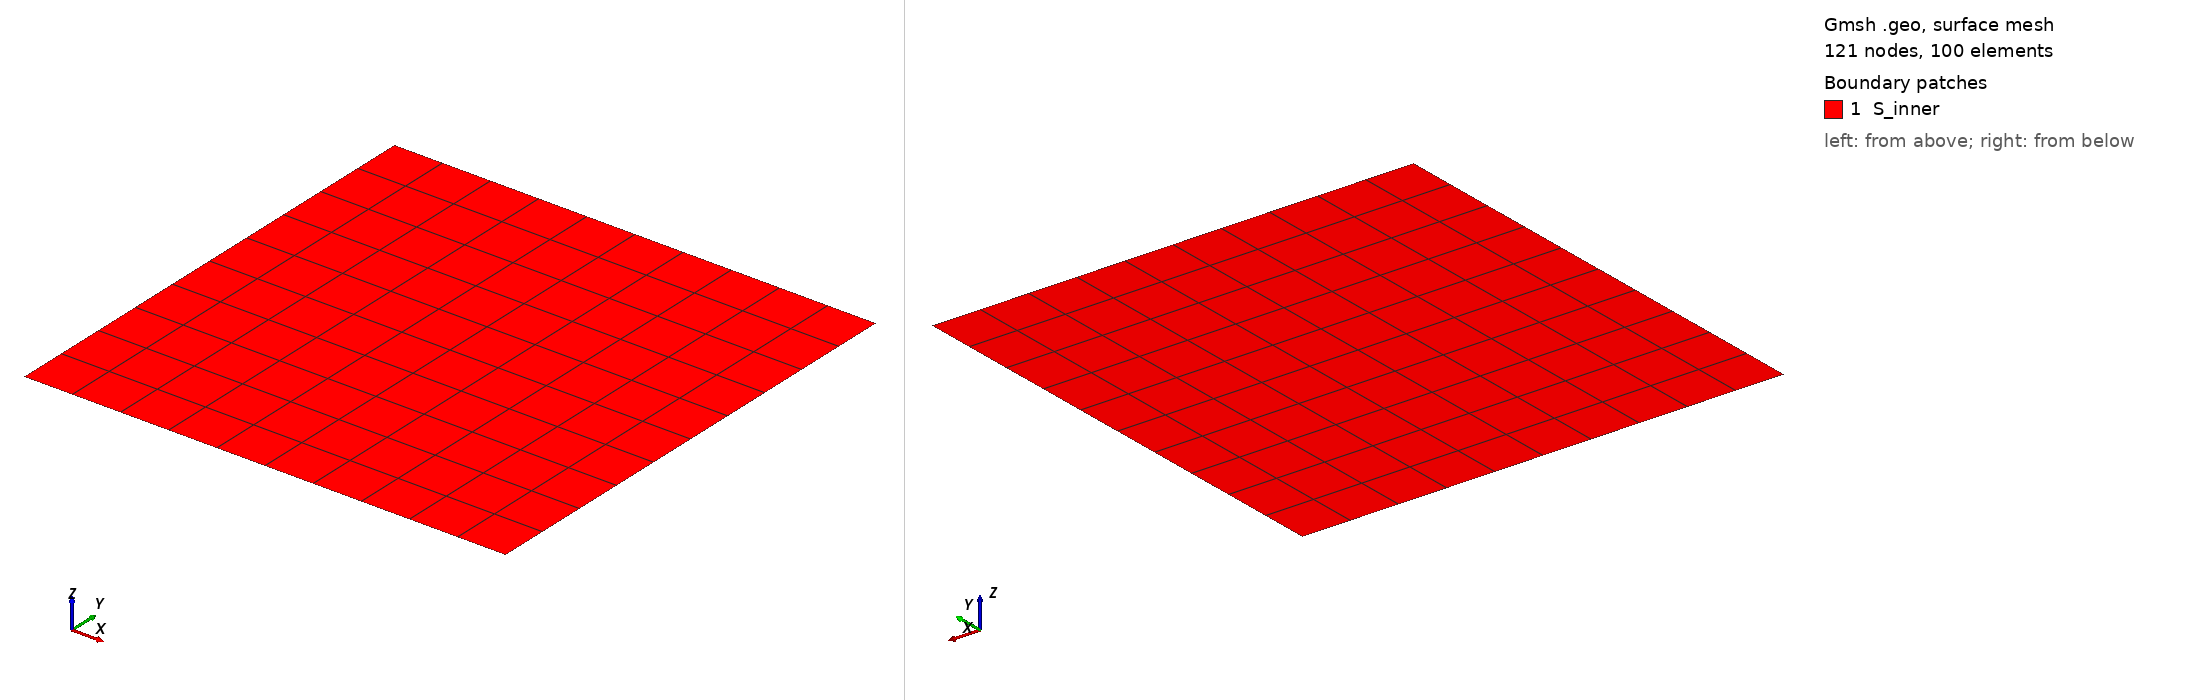

Gmsh geometry script, surface-meshed: 121 nodes, 100 surface elements. Boundary patches (legend numbers): 1 S_inner. Left view from above one corner, right view from below the opposite corner. Legend entries are the model's physical surfaces. The drawing asked Gmsh for element sizes between 1% and 20% of the model's largest extent; the script's own settings can give other sizes.

=== mesh.geo (drawn) ===
//define constants
a = 5;
dx = 0.5;
dy = 0.5;

//define points
Point(1) = {-a, -a, 0};
Point(2) = { a, -a, 0};
Point(3) = { a,  a, 0};
Point(4) = {-a,  a, 0};

//define lines
Line(5) = {1, 2};
Line(6) = {2, 3};
Line(7) = {3, 4};
Line(8) = {4, 1};

//define surfaces
Line Loop(5) = {5, 6, 7, 8};
Plane Surface(6) = {5};

//define lines growth ratios
Transfinite Line{5,7} = a/dx+1;
Transfinite Line{6,8} = a/dy+1;

//Define structured meshing and recombine triangles to quadrilaterals
Transfinite Surface{6} = {1,2,3,4};
Recombine Surface{6};

//Generate regions to address later in CFS++
Physical Surface("S_inner") = {6};

Physical Line("bottom") = {5};
Physical Line("top") = {7};
Physical Line("left") = {8};
Physical Line("right") = {6};
